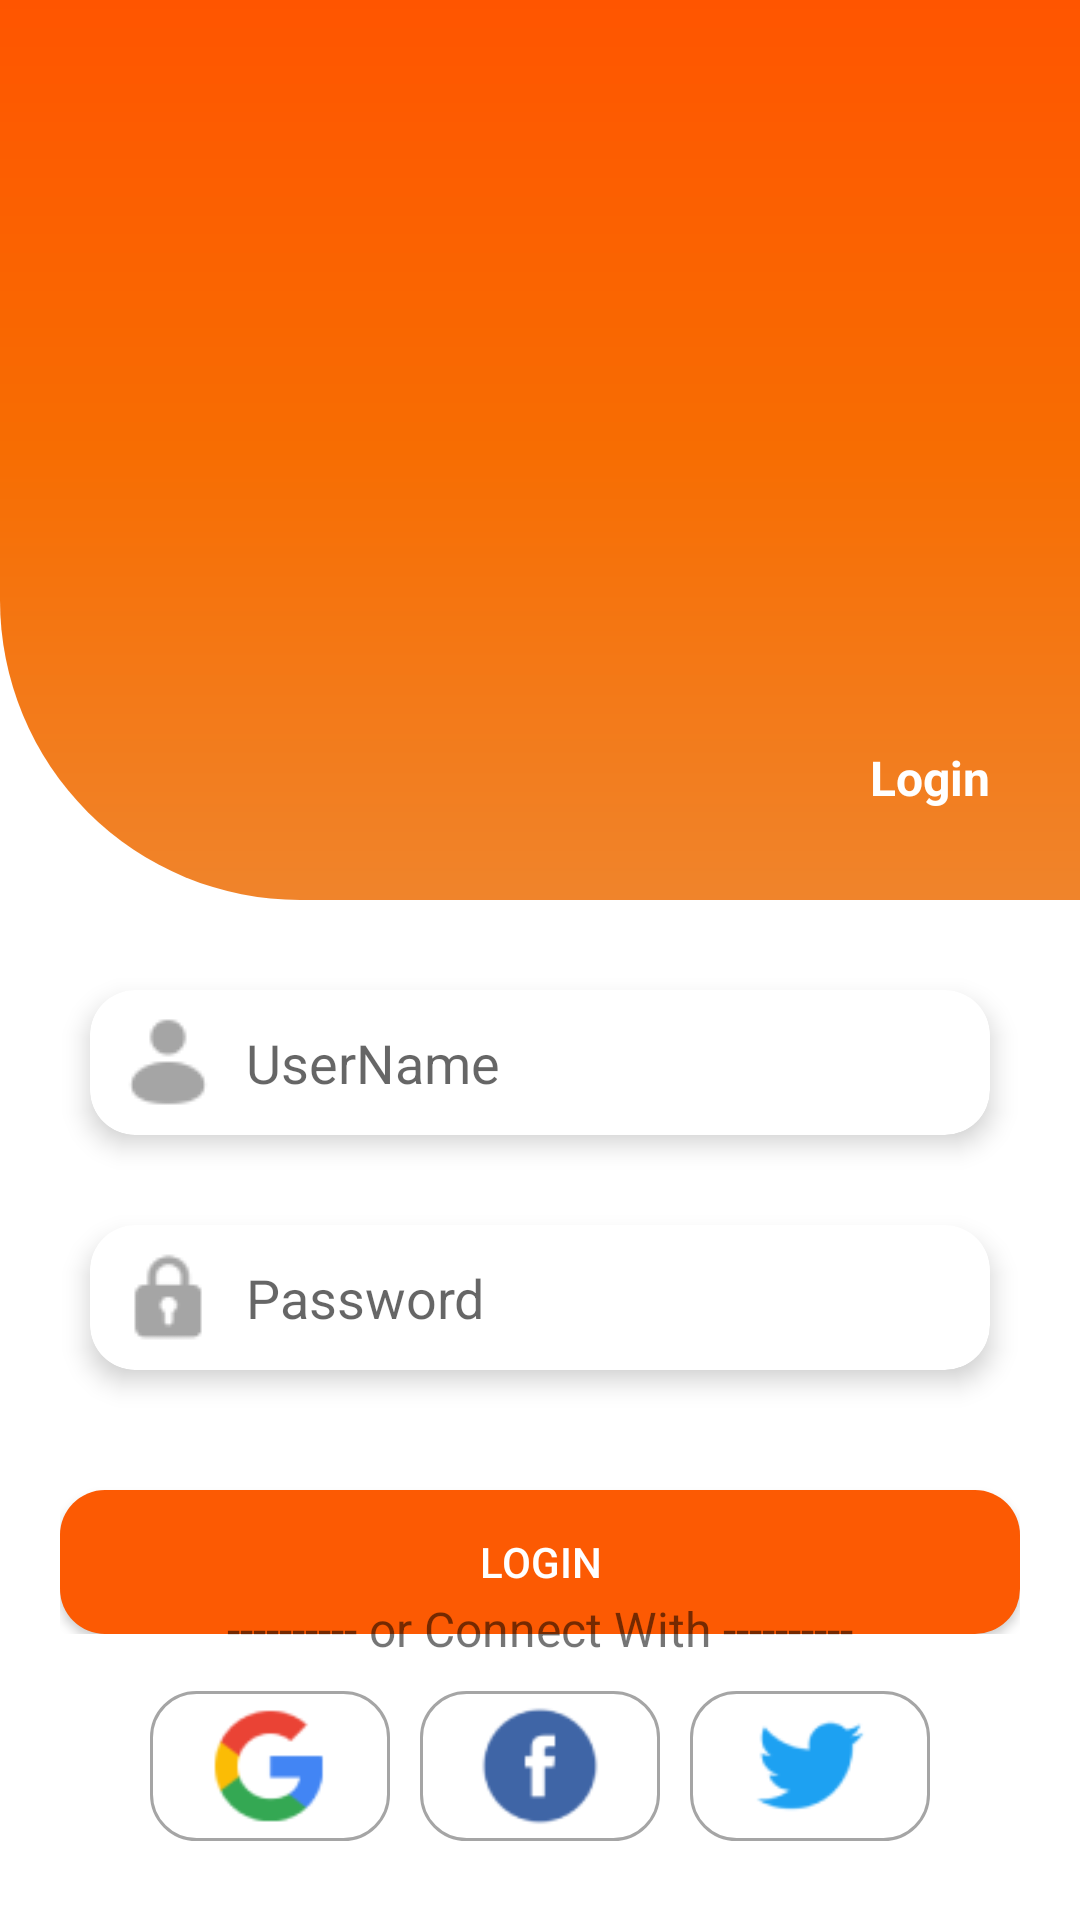

Write the Android layout XML for this screen, with the resource values it uses.
<!-- AndroidManifest.xml: application theme Theme.NoActionBar -->
<!-- res/layout/activity_login.xml -->
<?xml version="1.0" encoding="utf-8"?>
<androidx.constraintlayout.widget.ConstraintLayout
    xmlns:android="http://schemas.android.com/apk/res/android"
    xmlns:app="http://schemas.android.com/apk/res-auto"
    xmlns:tools="http://schemas.android.com/tools"
    android:layout_width="match_parent"
    android:layout_height="match_parent"
    tools:context=".ui.LoginActivity">

    <androidx.constraintlayout.widget.ConstraintLayout
        android:layout_width="match_parent"
        android:layout_height="@dimen/three_hundred"
        android:id="@+id/constraint_layout"
        android:background="@drawable/login_background"
        app:layout_constraintEnd_toEndOf="parent"
        app:layout_constraintStart_toStartOf="parent"
        app:layout_constraintTop_toTopOf="parent">

        <ImageView
            android:id="@+id/imageView"
            android:layout_width="wrap_content"
            android:layout_height="wrap_content"
            android:contentDescription="@string/image_desc"
            android:src="@drawable/infy_logo"
            android:padding="@dimen/hundred"
            app:layout_constraintBottom_toBottomOf="parent"
            app:layout_constraintEnd_toEndOf="parent"
            app:layout_constraintStart_toStartOf="parent"
            app:layout_constraintTop_toTopOf="parent" />

        <TextView
            android:layout_width="wrap_content"
            android:layout_height="wrap_content"
            android:layout_marginEnd="@dimen/thirty"
            android:layout_marginBottom="@dimen/thirty"
            android:text="@string/login"
            android:textColor="@color/white"
            android:textSize="@dimen/text_size_sixteen"
            android:textStyle="bold"
            app:layout_constraintBottom_toBottomOf="parent"
            app:layout_constraintEnd_toEndOf="parent" />

    </androidx.constraintlayout.widget.ConstraintLayout>


    <androidx.constraintlayout.widget.ConstraintLayout
        android:layout_width="match_parent"
        android:layout_height="wrap_content"
        app:layout_constraintEnd_toEndOf="parent"
        android:layout_marginStart="@dimen/twenty"
        android:layout_marginEnd="@dimen/twenty"
        android:id="@+id/constraint_input_layout"
        app:layout_constraintTop_toBottomOf="@+id/constraint_layout">

        <androidx.cardview.widget.CardView
            android:id="@+id/username_cardview"
            android:layout_width="match_parent"
            android:layout_height="wrap_content"
            android:layout_marginTop="@dimen/thirty"
            android:layout_marginBottom="@dimen/thirty"
            android:layout_marginEnd="@dimen/ten"
            android:layout_marginStart="@dimen/ten"
            app:layout_constraintStart_toStartOf="parent"
            app:layout_constraintTop_toTopOf="parent"
            app:cardCornerRadius="@dimen/fifteen"
            app:cardElevation="@dimen/five">

            <ImageView
                android:layout_width="wrap_content"
                android:layout_height="wrap_content"
                android:layout_gravity="center_vertical"
                android:layout_marginStart="@dimen/ten"
                android:src="@drawable/username"
                android:contentDescription="@string/image_desc"
                app:tint="@color/grey" />


            <androidx.appcompat.widget.AppCompatEditText
                android:id="@+id/username"
                android:layout_width="match_parent"
                android:layout_height="wrap_content"
                android:layout_marginStart="@dimen/forty"
                android:background="@drawable/edit_text_bg"
                android:maxLines="1"
                android:inputType="text"
                android:hint="@string/username"
                android:padding="@dimen/twelve" />
        </androidx.cardview.widget.CardView>

        <androidx.cardview.widget.CardView
            android:id="@+id/password_cardview"
            android:layout_width="match_parent"
            android:layout_height="wrap_content"
            android:layout_below="@+id/username_cardview"
            android:layout_marginTop="@dimen/thirty"
            android:layout_marginEnd="@dimen/ten"
            android:layout_marginStart="@dimen/ten"
            app:layout_constraintTop_toBottomOf="@+id/username_cardview"
            android:layout_marginBottom="@dimen/fifty"
            app:cardCornerRadius="@dimen/fifteen"
            app:cardElevation="@dimen/five">

            <ImageView
                android:layout_width="wrap_content"
                android:layout_height="wrap_content"
                android:layout_gravity="center_vertical"
                android:layout_marginStart="@dimen/ten"
                app:layout_constraintBottom_toBottomOf="parent"
                app:layout_constraintEnd_toEndOf="parent"
                app:layout_constraintStart_toStartOf="parent"
                app:layout_constraintTop_toTopOf="parent"
                android:contentDescription="@string/image_desc"
                android:src="@drawable/password"
                app:tint="@color/grey" />

            <androidx.appcompat.widget.AppCompatEditText
                android:id="@+id/password"
                android:layout_width="match_parent"
                android:layout_height="wrap_content"
                android:layout_marginStart="@dimen/forty"
                android:background="@drawable/edit_text_bg"
                android:hint="@string/password"
                android:maxLines="1"
                android:inputType="textPassword"
                android:padding="@dimen/twelve" />

        </androidx.cardview.widget.CardView>

        <androidx.appcompat.widget.AppCompatButton
            android:id="@+id/login_button"
            android:layout_width="match_parent"
            android:layout_height="wrap_content"
            android:layout_below="@+id/password_cardview"
            android:layout_marginTop="@dimen/forty"
            android:background="@drawable/login_button_bg"
            android:text="@string/login"
            android:textColor="@color/white"
            app:layout_constraintTop_toBottomOf="@+id/password_cardview"
            tools:ignore="DuplicateSpeakableTextCheck" />


    </androidx.constraintlayout.widget.ConstraintLayout>

    <TextView
        android:layout_width="match_parent"
        android:layout_height="wrap_content"
        android:layout_marginTop="@dimen/ten"
        android:layout_marginBottom="@dimen/ten"
        android:textSize="@dimen/text_size_sixteen"
        android:id="@+id/connect_text"
        app:layout_constraintTop_toBottomOf="@+id/constraint_input_layout"
        app:layout_constraintBottom_toTopOf="@+id/button_layout"
        android:text="@string/connect_text"
        android:textAlignment="center"/>

    <androidx.constraintlayout.widget.ConstraintLayout
        android:layout_width="wrap_content"
        android:layout_height="wrap_content"
        android:id="@+id/button_layout"
        app:layout_constraintCircleRadius="@dimen/zero"
        app:layout_constraintEnd_toEndOf="parent"
        app:layout_constraintHorizontal_bias="0.5"
        android:layout_marginBottom="@dimen/ten"
        app:layout_constraintTop_toBottomOf="@+id/connect_text"
        app:layout_constraintBottom_toTopOf="@+id/register"
        app:layout_constraintBaseline_toTopOf="parent"
        app:layout_constraintStart_toStartOf="parent">

        <androidx.constraintlayout.widget.ConstraintLayout
            android:layout_width="@dimen/eighty"
            android:layout_height="@dimen/fifty"
            android:id="@+id/google_button_layout"
            app:layout_constraintHorizontal_chainStyle="packed"
            app:layout_constraintStart_toStartOf="parent"
            app:layout_constraintTop_toTopOf="parent"
            app:layout_constraintVertical_chainStyle="packed"
            android:background="@drawable/social_icon_bg">

            <ImageView
                android:layout_width="wrap_content"
                android:layout_height="wrap_content"
                android:src="@drawable/google_icon"
                android:padding="@dimen/five"
                app:layout_constraintTop_toTopOf="parent"
                app:layout_constraintBottom_toBottomOf="parent"
                app:layout_constraintLeft_toLeftOf="parent"
                app:layout_constraintRight_toRightOf="parent"/>

        </androidx.constraintlayout.widget.ConstraintLayout>

        <androidx.constraintlayout.widget.ConstraintLayout
            android:layout_width="@dimen/eighty"
            android:layout_height="@dimen/fifty"
            android:id="@+id/facebook_button_layout"
            app:layout_constraintStart_toEndOf="@id/google_button_layout"
            app:layout_constraintTop_toTopOf="parent"
            android:layout_marginStart="@dimen/ten"
            app:layout_constraintVertical_chainStyle="packed"
            android:background="@drawable/social_icon_bg">

            <ImageView
                android:layout_width="wrap_content"
                android:layout_height="wrap_content"
                android:src="@drawable/facebook_icon_login"
                android:padding="@dimen/five"
                android:contentDescription="@string/image_desc"
                app:layout_constraintTop_toTopOf="parent"
                app:layout_constraintBottom_toBottomOf="parent"
                app:layout_constraintLeft_toLeftOf="parent"
                app:layout_constraintRight_toRightOf="parent"/>

        </androidx.constraintlayout.widget.ConstraintLayout>

        <androidx.constraintlayout.widget.ConstraintLayout
            android:layout_width="@dimen/eighty"
            android:layout_height="@dimen/fifty"
            android:id="@+id/twitter_button_layout"
            app:layout_constraintStart_toEndOf="@+id/facebook_button_layout"
            app:layout_constraintTop_toTopOf="parent"
            android:layout_marginStart="@dimen/ten"
            android:background="@drawable/social_icon_bg">

            <ImageView
                android:layout_width="wrap_content"
                android:layout_height="wrap_content"
                android:src="@drawable/twitter_icon_login"
                android:padding="@dimen/five"
                app:layout_constraintTop_toTopOf="parent"
                app:layout_constraintBottom_toBottomOf="parent"
                app:layout_constraintLeft_toLeftOf="parent"
                app:layout_constraintRight_toRightOf="parent"/>

        </androidx.constraintlayout.widget.ConstraintLayout>

    </androidx.constraintlayout.widget.ConstraintLayout>

    <TextView
        android:layout_width="wrap_content"
        android:layout_height="wrap_content"
        android:layout_alignParentBottom="true"
        android:layout_centerInParent="true"
        app:layout_constraintEnd_toEndOf="parent"
        app:layout_constraintStart_toStartOf="parent"
        app:layout_constraintBottom_toBottomOf="parent"
        android:layout_marginBottom="@dimen/twenty"
        android:id="@+id/register"/>

</androidx.constraintlayout.widget.ConstraintLayout>
<!-- resources referenced by this layout -->
<resources>
  <color name="grey">#A5A5A5</color>
  <color name="white">#FFFFFFFF</color>
  <dimen name="eighty">80dp</dimen>
  <dimen name="fifteen">15dp</dimen>
  <dimen name="fifty">50dp</dimen>
  <dimen name="five">5dp</dimen>
  <dimen name="forty">40dp</dimen>
  <dimen name="hundred">100dp</dimen>
  <dimen name="ten">10dp</dimen>
  <dimen name="text_size_sixteen">16sp</dimen>
  <dimen name="thirty">30dp</dimen>
  <dimen name="three_hundred">300dp</dimen>
  
      //TextSize
  <dimen name="twelve">12dp</dimen>
  <dimen name="twenty">20dp</dimen>
  <dimen name="zero">0dp</dimen>
  <!-- drawable edit_text_bg (drawable) -->
  <?xml version="1.0" encoding="utf-8"?>
  <selector xmlns:android="http://schemas.android.com/apk/res/android">
      <item android:state_pressed="false" android:state_focused="false">
          <shape>
              <corners
                  android:radius="15dp" />
          </shape>
      </item>
  </selector>
  <!-- drawable google_icon: png bitmap (drawable, 1142 bytes) -->
  <!-- drawable login_background (drawable) -->
  <?xml version="1.0" encoding="utf-8"?>
  <shape xmlns:android="http://schemas.android.com/apk/res/android">
      <corners
          android:bottomLeftRadius="100dp" />
      <gradient
          android:startColor="@color/login_bg_orange_start"
          android:centerColor="@color/login_bg_orange_center"
          android:endColor="@color/login_bg_orange_end"
          android:angle="90"/>
  </shape>
  <!-- drawable login_button_bg (drawable) -->
  <?xml version="1.0" encoding="utf-8"?>
  <selector xmlns:android="http://schemas.android.com/apk/res/android">
      <item android:state_pressed="false" android:state_focused="false">
          <shape>
              <solid
                  android:color="@color/colorPrimary" />
              <corners
                  android:radius="15dp" />
          </shape>
      </item>
  </selector>
  <!-- drawable password: png bitmap (drawable, 867 bytes) -->
  <!-- drawable social_icon_bg (drawable) -->
  <?xml version="1.0" encoding="utf-8"?>
  <selector xmlns:android="http://schemas.android.com/apk/res/android">
      <item android:state_pressed="false" android:state_focused="false">
          <shape>
              <stroke
                  android:width="1dp"
                  android:color="@color/grey"/>
              <corners
                  android:radius="15dp" />
          </shape>
      </item>
  </selector>
  <!-- drawable username: png bitmap (drawable, 678 bytes) -->
  <string name="connect_text">---------- or Connect With ----------</string>
  <string name="image_desc">Image</string>
  <string name="login">Login</string>
  <string name="password">Password</string>
  <string name="username">UserName</string>
  <style name="Theme.NoActionBar" parent="Theme.MaterialComponents.Light.NoActionBar">
          
          <item name="colorPrimary">@color/colorPrimary</item>
          <item name="colorPrimaryVariant">@color/colorSecondary</item>
          <item name="colorOnPrimary">@color/colorAccent</item>
          
          <item name="colorSecondary">@color/colorPrimary</item>
          <item name="colorSecondaryVariant">@color/colorSecondary</item>
          <item name="colorOnSecondary">@color/colorAccent</item>
          
          <item name="android:statusBarColor" tools:targetApi="l">@color/colorPrimary</item>
          
  
          <item name="android:windowAnimationStyle">@style/CustomActivityAnimation</item>
      </style>
  <color name="login_bg_orange_start">#f0842b</color>
  <color name="login_bg_orange_center">#f76d02</color>
  <color name="login_bg_orange_end">#ff5500</color>
  <color name="colorPrimary">#fc5a03</color>
  <color name="colorSecondary">#f76d02</color>
  <color name="colorAccent">#FFFFFFFF</color>
  <style name="CustomActivityAnimation" parent="@android:style/Animation.Activity">
          <item name="android:activityOpenEnterAnimation">@anim/slide_in_right</item>
          <item name="android:activityCloseExitAnimation">@anim/slide_out_right</item>
      </style>
</resources>
